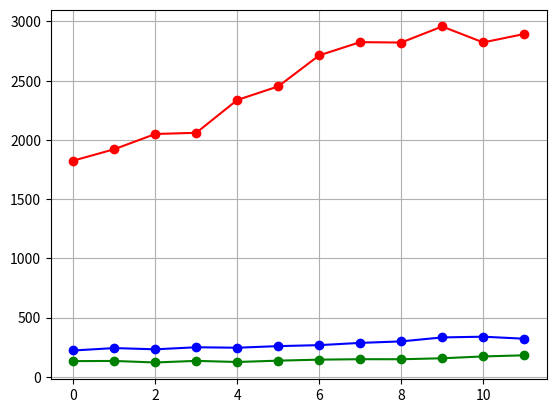

Here is the Python script that generated this plot:
import matplotlib.pyplot as plt
import numpy as np

# Создание словаря
data = {
    'Apple': [132.69, 134.14, 121.26, 134.87, 125.35, 136.69, 145.11, 148.99, 148.56, 156.69, 172.29, 181.68],
    'Microsoft': [222.42, 242.82, 232.33, 249.72, 245.79, 259.43, 267.57, 286.54, 299.25, 332.75, 338.91, 321.89],
    'Google': [1824.97, 1921.35, 2050.00, 2060.12, 2337.02, 2451.76, 2713.83, 2825.45, 2821.99, 2957.62, 2823.05, 2894.08]
}

plt.grid(True)
plt.plot(data['Apple'], color = 'g', marker='o')
plt.plot(data['Microsoft'], color = 'b', marker='o')
plt.plot(data['Google'], color = 'r', marker='o')
plt.show()
